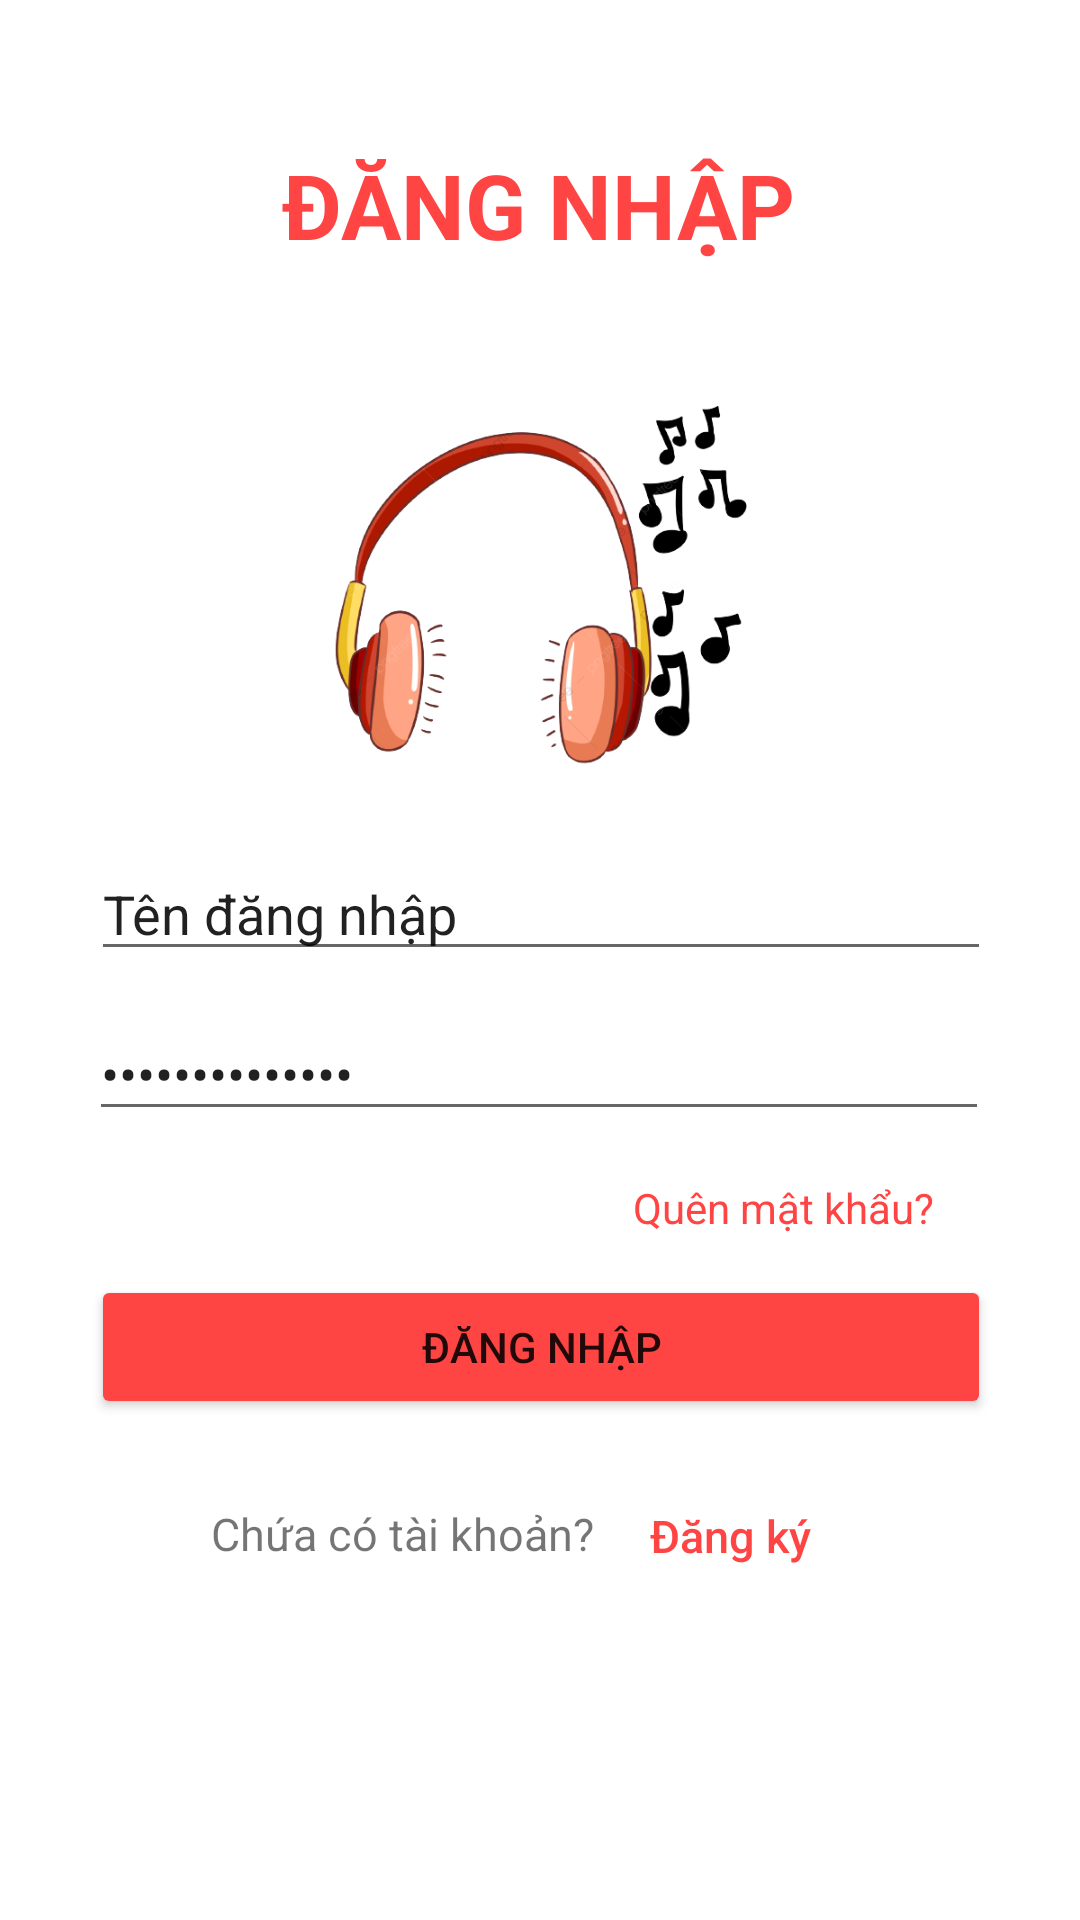

Layout XML and referenced resources for this Android screen:
<!-- AndroidManifest.xml: application theme Theme.KOMusic -->
<!-- res/layout/activity_login.xml -->
<?xml version="1.0" encoding="utf-8"?>
<androidx.constraintlayout.widget.ConstraintLayout
    xmlns:android="http://schemas.android.com/apk/res/android"
    xmlns:tools="http://schemas.android.com/tools"
    xmlns:app="http://schemas.android.com/apk/res-auto"
    android:layout_width="match_parent"
    android:layout_height="match_parent"
    tools:context=".Login">

    <TextView
        android:id="@+id/textView17"
        android:layout_width="wrap_content"
        android:layout_height="wrap_content"
        android:layout_marginTop="48dp"
        android:text="ĐĂNG NHẬP"
        android:textColor="@android:color/holo_red_light"
        android:textSize="30sp"
        android:textStyle="bold"
        app:layout_constraintEnd_toEndOf="parent"
        app:layout_constraintHorizontal_bias="0.497"
        app:layout_constraintStart_toStartOf="parent"
        app:layout_constraintTop_toTopOf="parent" />

    <EditText
        android:id="@+id/txtUsername"
        android:layout_width="300dp"
        android:layout_height="wrap_content"
        android:layout_marginTop="12dp"
        android:ems="10"
        android:inputType="textPersonName"
        android:text="Tên đăng nhập"
        app:layout_constraintEnd_toEndOf="parent"
        app:layout_constraintHorizontal_bias="0.504"
        app:layout_constraintStart_toStartOf="parent"
        app:layout_constraintTop_toBottomOf="@+id/imageView8" />

    <EditText
        android:id="@+id/txtPass"
        android:layout_width="300dp"
        android:layout_height="wrap_content"
        android:layout_marginTop="12dp"
        android:ems="10"
        android:inputType="textPassword"
        android:text="Enter password"
        app:layout_constraintEnd_toEndOf="parent"
        app:layout_constraintHorizontal_bias="0.495"
        app:layout_constraintStart_toStartOf="parent"
        app:layout_constraintTop_toBottomOf="@+id/txtUsername" />

    <TextView
        android:id="@+id/textView18"
        android:layout_width="wrap_content"
        android:layout_height="wrap_content"
        android:layout_marginTop="16dp"
        android:text="Quên mật khẩu?"
        android:textColor="@android:color/holo_red_light"
        app:layout_constraintEnd_toEndOf="parent"
        app:layout_constraintHorizontal_bias="0.812"
        app:layout_constraintStart_toStartOf="parent"
        app:layout_constraintTop_toBottomOf="@+id/txtPass" />

    <Button
        android:id="@+id/btnLogin"
        android:layout_width="300dp"
        android:layout_height="wrap_content"
        android:layout_marginTop="48dp"
        android:text="Đăng nhập"
        app:backgroundTint="@android:color/holo_red_light"
        app:layout_constraintEnd_toEndOf="parent"
        app:layout_constraintHorizontal_bias="0.504"
        app:layout_constraintStart_toStartOf="parent"
        app:layout_constraintTop_toBottomOf="@+id/txtPass" />

    <TextView
        android:id="@+id/textView20"
        android:layout_width="wrap_content"
        android:layout_height="wrap_content"
        android:layout_marginTop="28dp"
        android:text="Chứa có tài khoản?"
        android:textSize="15sp"
        app:layout_constraintEnd_toEndOf="parent"
        app:layout_constraintHorizontal_bias="0.303"
        app:layout_constraintStart_toStartOf="parent"
        app:layout_constraintTop_toBottomOf="@+id/btnLogin" />

    <Button
        android:id="@+id/btnSignup3"
        style="?android:attr/borderlessButtonStyle"
        android:layout_width="91dp"
        android:layout_height="46dp"
        android:layout_marginTop="16dp"
        android:text="Đăng ký"
        android:textAllCaps="false"
        android:textColor="@android:color/holo_red_light"
        android:textSize="15sp"
        app:backgroundTint="@android:color/white"
        app:layout_constraintEnd_toEndOf="parent"
        app:layout_constraintHorizontal_bias="0.0"
        app:layout_constraintStart_toEndOf="@+id/textView20"
        app:layout_constraintTop_toBottomOf="@+id/btnLogin" />

    <ImageView
        android:id="@+id/imageView8"
        android:layout_width="200dp"
        android:layout_height="150dp"
        android:layout_marginTop="32dp"
        app:layout_constraintEnd_toEndOf="parent"
        app:layout_constraintStart_toStartOf="parent"
        app:layout_constraintTop_toBottomOf="@+id/textView17"
        app:srcCompat="@drawable/play" />
</androidx.constraintlayout.widget.ConstraintLayout>
<!-- resources referenced by this layout -->
<resources>
  <!-- drawable play: png bitmap (drawable, 95776 bytes) -->
  <style name="Theme.KOMusic" parent="Theme.MaterialComponents.DayNight.NoActionBar">
          
          <item name="colorPrimary">@color/purple_500</item>
          <item name="colorPrimaryVariant">@color/purple_700</item>
          <item name="colorOnPrimary">@color/white</item>
          
          <item name="colorSecondary">@color/teal_200</item>
          <item name="colorSecondaryVariant">@color/teal_700</item>
          <item name="colorOnSecondary">@color/black</item>
          
          <item name="android:statusBarColor" tools:targetApi="l">@color/primary</item>
          
      </style>
  <color name="purple_500">#FF6200EE</color>
  <color name="purple_700">#FF3700B3</color>
  <color name="white">#FFFFFFFF</color>
  <color name="teal_200">#FF03DAC5</color>
  <color name="teal_700">#FF018786</color>
  <color name="black">#FF000000</color>
</resources>
